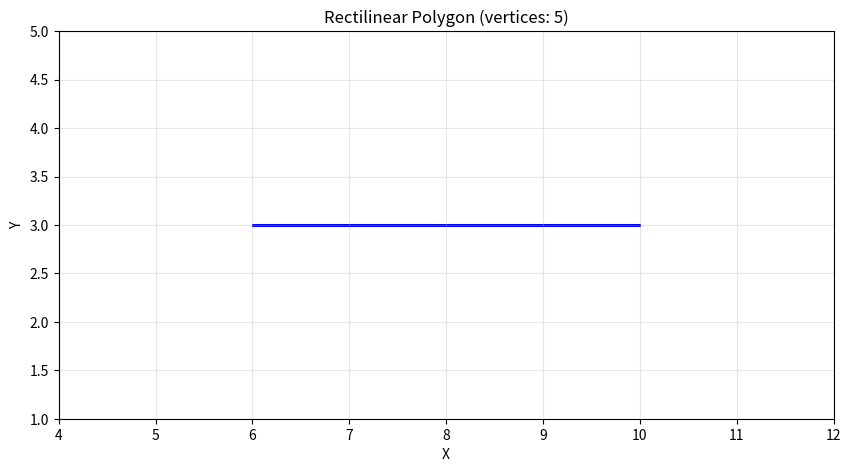

Recreate this plot in Python.
"""
Rectilinear Polygon Generator

Generates random rectilinear polygons using a simplified approach based on
randomly placing rectangles that touch/overlap, then extracting the outer boundary.

This creates valid rectilinear polygons with varying complexity suitable for
testing rectangle decomposition algorithms.
"""

import random
from typing import List, Tuple, Set
import numpy as np


class RectilinearPolygonGenerator:
    """
    Generates rectilinear polygons by placing random rectangles and
    extracting the boundary.
    """

    def __init__(self, seed: int = None):
        """
        Initialize the generator.

        Args:
            seed: Random seed for reproducibility
        """
        if seed is not None:
            random.seed(seed)
            np.random.seed(seed)

    def generate_polygon(
        self,
        num_rectangles: int = 5,
        grid_size: int = 20,
        min_rect_size: int = 3,
        max_rect_size: int = 8,
    ) -> List[Tuple[int, int]]:
        """
        Generate a rectilinear polygon by placing rectangles and extracting boundary.

        Args:
            num_rectangles: Number of rectangles to use
            grid_size: Size of the grid (coordinates will be in [0, grid_size])
            min_rect_size: Minimum rectangle dimension
            max_rect_size: Maximum rectangle dimension

        Returns:
            List of (x, y) vertices defining the polygon boundary (clockwise)
        """
        # Create a grid to track occupied cells
        grid = np.zeros((grid_size + 1, grid_size + 1), dtype=bool)

        # Place first rectangle at center
        first_w = random.randint(min_rect_size, max_rect_size)
        first_h = random.randint(min_rect_size, max_rect_size)
        first_x = (grid_size - first_w) // 2
        first_y = (grid_size - first_h) // 2

        rectangles = [(first_x, first_y, first_x + first_w, first_y + first_h)]
        grid[first_y : first_y + first_h, first_x : first_x + first_w] = True

        # Place additional rectangles adjacent to existing ones
        for _ in range(num_rectangles - 1):
            # Pick a random existing rectangle
            base_rect = random.choice(rectangles)
            x1, y1, x2, y2 = base_rect

            # Generate new rectangle
            w = random.randint(min_rect_size, max_rect_size)
            h = random.randint(min_rect_size, max_rect_size)

            # Try to place adjacent to one of the four sides
            positions = []

            # Right side
            if x2 + w <= grid_size:
                positions.append((x2, y1, x2 + w, y1 + h))

            # Left side
            if x1 - w >= 0:
                positions.append((x1 - w, y1, x1, y1 + h))

            # Top side
            if y2 + h <= grid_size:
                positions.append((x1, y2, x1 + w, y2 + h))

            # Bottom side
            if y1 - h >= 0:
                positions.append((x1, y1 - h, x1 + w, y1))

            if positions:
                new_rect = random.choice(positions)
                x1, y1, x2, y2 = new_rect

                # Ensure it's within bounds
                if 0 <= x1 < x2 <= grid_size and 0 <= y1 < y2 <= grid_size:
                    rectangles.append(new_rect)
                    grid[y1:y2, x1:x2] = True

        # Extract boundary from the grid
        vertices = self._extract_boundary(grid, grid_size)

        return vertices

    def _extract_boundary(
        self, grid: np.ndarray, grid_size: int
    ) -> List[Tuple[int, int]]:
        """
        Extract the outer boundary of the filled region as a rectilinear polygon.

        Args:
            grid: Boolean grid of occupied cells
            grid_size: Size of the grid

        Returns:
            List of vertices in clockwise order
        """
        # Find all edges (transitions from filled to empty)
        edges = []

        # Horizontal edges
        for y in range(grid_size + 1):
            for x in range(grid_size):
                # Check vertical transition
                above = grid[y, x] if y < grid_size else False
                below = grid[y + 1, x] if y + 1 <= grid_size else False

                if above and not below:
                    # Bottom edge of cell
                    edges.append(((x, y + 1), (x + 1, y + 1), "horizontal"))
                elif below and not above:
                    # Top edge of cell
                    edges.append(((x, y), (x + 1, y), "horizontal"))

        # Vertical edges
        for y in range(grid_size):
            for x in range(grid_size + 1):
                # Check horizontal transition
                left = grid[y, x - 1] if x > 0 else False
                right = grid[y, x] if x < grid_size else False

                if right and not left:
                    # Left edge of cell
                    edges.append(((x, y), (x, y + 1), "vertical"))
                elif left and not right:
                    # Right edge of cell
                    edges.append(((x, y), (x, y + 1), "vertical"))

        # Trace the outer boundary
        if not edges:
            # Default to a simple square if no edges found
            return [(1, 1), (grid_size - 1, 1), (grid_size - 1, grid_size - 1), (1, grid_size - 1)]

        # Build adjacency for boundary tracing
        # Start from leftmost, bottommost edge
        boundary = self._trace_boundary(edges)

        return boundary

    def _trace_boundary(self, edges: List[Tuple]) -> List[Tuple[int, int]]:
        """
        Trace the boundary from a list of edges.

        Args:
            edges: List of ((x1, y1), (x2, y2), direction) tuples

        Returns:
            List of vertices forming the boundary
        """
        if not edges:
            return [(0, 0), (10, 0), (10, 10), (0, 10)]

        # Build adjacency map
        edge_map = {}
        for start, end, direction in edges:
            if start not in edge_map:
                edge_map[start] = []
            edge_map[start].append(end)

        # Find starting point (leftmost, then bottommost)
        start_point = min(edge_map.keys(), key=lambda p: (p[0], p[1]))

        # Trace boundary
        boundary = [start_point]
        current = start_point
        visited = set()

        max_iterations = len(edges) * 2  # Prevent infinite loops
        iterations = 0

        while iterations < max_iterations:
            iterations += 1

            if current in visited:
                # Check if we've returned to start
                if current == start_point and len(boundary) > 2:
                    break

            visited.add(current)

            # Find next point
            if current in edge_map:
                neighbors = edge_map[current]

                # Choose next based on right-hand rule (clockwise traversal)
                if neighbors:
                    # Pick the first unvisited neighbor, or any if all visited
                    next_point = None
                    for neighbor in neighbors:
                        if neighbor not in visited:
                            next_point = neighbor
                            break

                    if next_point is None:
                        next_point = neighbors[0]

                    if next_point != current:
                        boundary.append(next_point)
                        current = next_point
                    else:
                        break
                else:
                    break
            else:
                break

        # Remove duplicate consecutive points
        cleaned = [boundary[0]]
        for i in range(1, len(boundary)):
            if boundary[i] != cleaned[-1]:
                cleaned.append(boundary[i])

        # Remove the last point if it's the same as the first
        if len(cleaned) > 1 and cleaned[-1] == cleaned[0]:
            cleaned.pop()

        return cleaned

    def generate_test_set(
        self, num_polygons: int = 10, difficulty: str = "medium"
    ) -> List[List[Tuple[int, int]]]:
        """
        Generate a set of test polygons with varying complexity.

        Args:
            num_polygons: Number of polygons to generate
            difficulty: "easy", "medium", or "hard"

        Returns:
            List of polygon vertex lists
        """
        if difficulty == "easy":
            params = {
                "num_rectangles": (3, 5),
                "grid_size": 15,
                "min_rect_size": 3,
                "max_rect_size": 6,
            }
        elif difficulty == "hard":
            params = {
                "num_rectangles": (8, 12),
                "grid_size": 30,
                "min_rect_size": 2,
                "max_rect_size": 8,
            }
        else:  # medium
            params = {
                "num_rectangles": (5, 8),
                "grid_size": 20,
                "min_rect_size": 3,
                "max_rect_size": 7,
            }

        polygons = []
        for _ in range(num_polygons):
            num_rects = random.randint(*params["num_rectangles"])
            polygon = self.generate_polygon(
                num_rectangles=num_rects,
                grid_size=params["grid_size"],
                min_rect_size=params["min_rect_size"],
                max_rect_size=params["max_rect_size"],
            )
            polygons.append(polygon)

        return polygons


def visualize_polygon(vertices: List[Tuple[int, int]], rectangles: List = None):
    """
    Visualize a rectilinear polygon and optionally its decomposition.

    Args:
        vertices: Polygon vertices
        rectangles: Optional list of Rectangle namedtuples from decomposition
    """
    try:
        import matplotlib.pyplot as plt
        from matplotlib.patches import Rectangle as MPLRectangle, Polygon
    except ImportError:
        print("Matplotlib not available for visualization")
        return

    fig, ax = plt.subplots(figsize=(10, 10))

    # Draw polygon
    polygon = Polygon(vertices, fill=False, edgecolor="blue", linewidth=2)
    ax.add_patch(polygon)

    # Draw rectangles if provided
    if rectangles:
        for rect in rectangles:
            width = rect.x_max - rect.x_min
            height = rect.y_max - rect.y_min
            mpl_rect = MPLRectangle(
                (rect.x_min, rect.y_min),
                width,
                height,
                fill=True,
                facecolor="lightblue",
                edgecolor="red",
                linewidth=1,
                alpha=0.3,
            )
            ax.add_patch(mpl_rect)

    # Set axis properties
    if vertices:
        xs, ys = zip(*vertices)
        margin = 2
        ax.set_xlim(min(xs) - margin, max(xs) + margin)
        ax.set_ylim(min(ys) - margin, max(ys) + margin)

    ax.set_aspect("equal")
    ax.grid(True, alpha=0.3)
    ax.set_xlabel("X")
    ax.set_ylabel("Y")
    ax.set_title(f"Rectilinear Polygon (vertices: {len(vertices)})")

    plt.show()


if __name__ == "__main__":
    # Test the generator
    generator = RectilinearPolygonGenerator(seed=42)

    print("Generating test polygon...")
    polygon = generator.generate_polygon(num_rectangles=6, grid_size=20)

    print(f"Generated polygon with {len(polygon)} vertices:")
    print(f"Vertices: {polygon[:5]}... (showing first 5)")

    # Visualize
    print("\nVisualizing...")
    visualize_polygon(polygon)

    # Generate test set
    print("\nGenerating test set...")
    test_set = generator.generate_test_set(num_polygons=5, difficulty="medium")
    print(f"Generated {len(test_set)} test polygons")
    for i, poly in enumerate(test_set):
        print(f"  Polygon {i}: {len(poly)} vertices")
